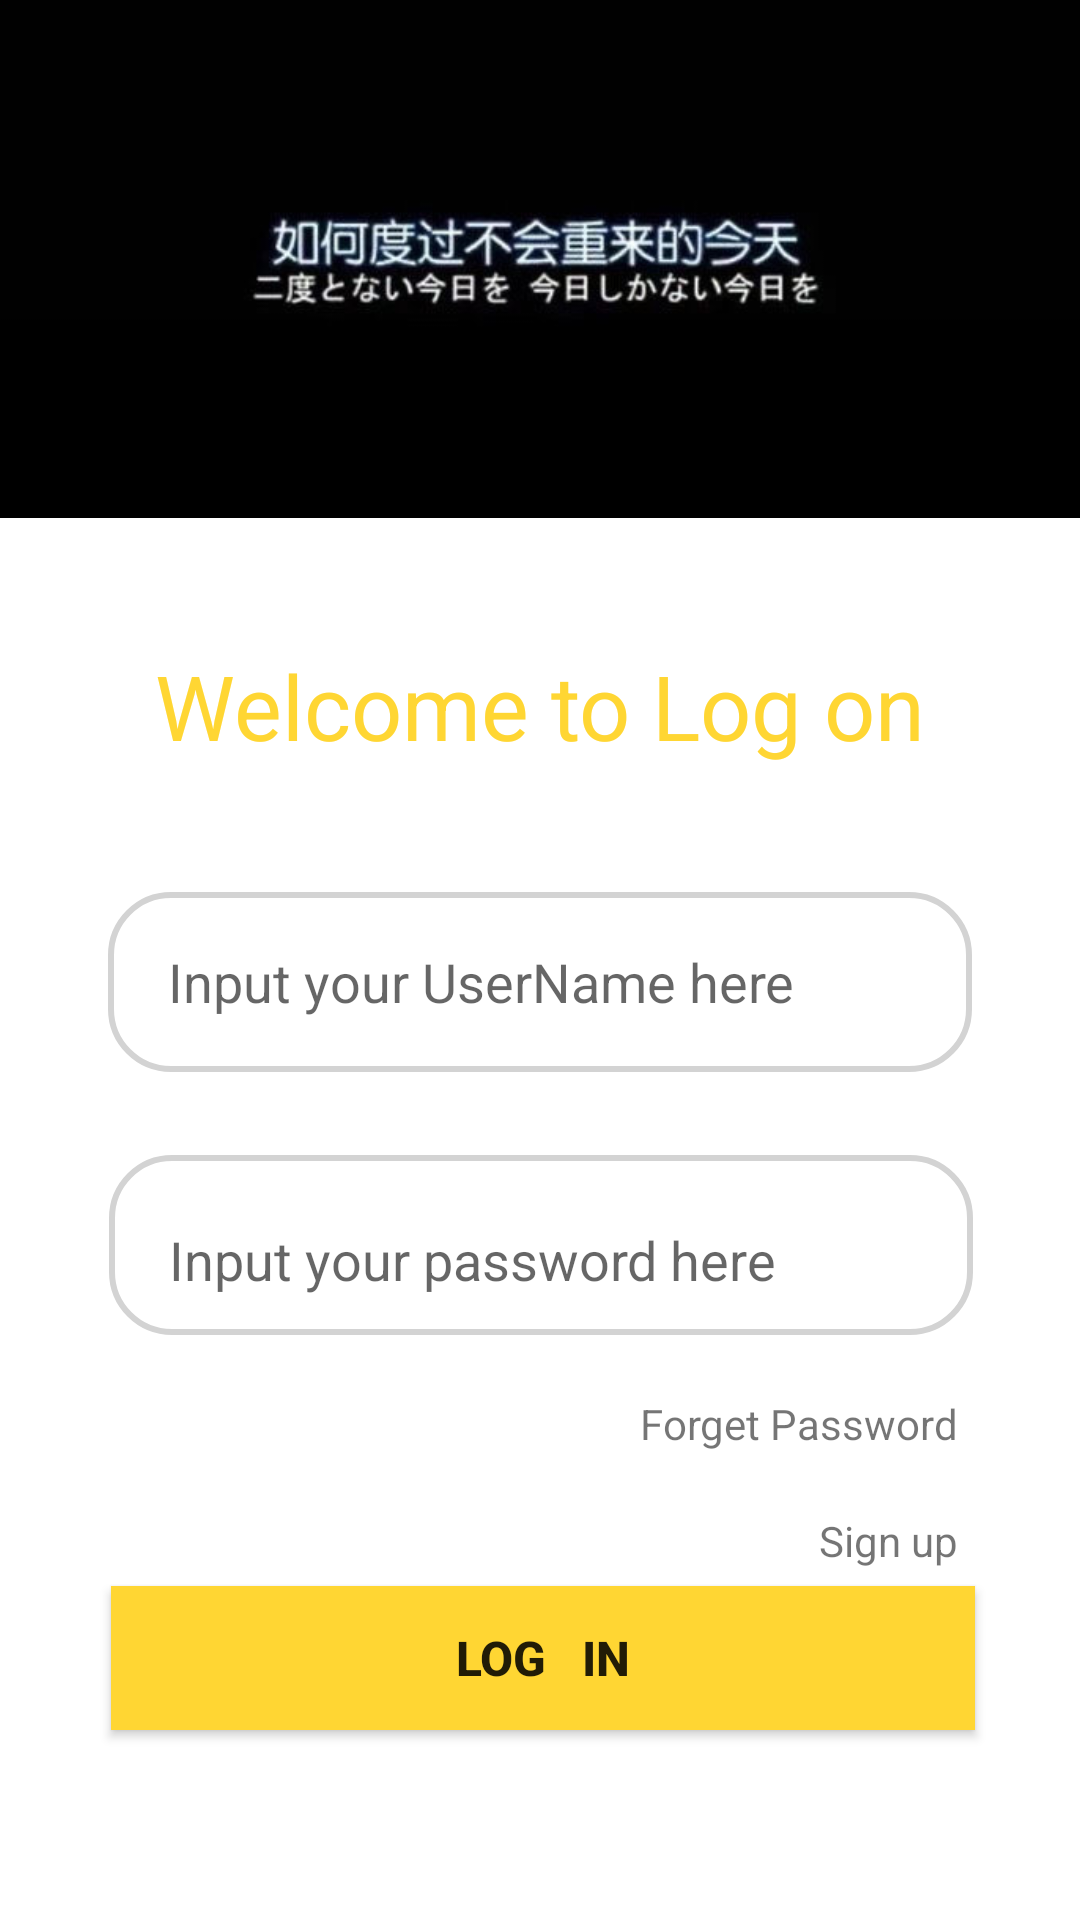

Here is an Android app screen rendered from its layout file. Give the layout XML and the strings, colors and styles it references.
<!-- AndroidManifest.xml: application theme AppTheme -->
<!-- res/layout/activity_login.xml -->
<?xml version="1.0" encoding="utf-8"?>
<androidx.constraintlayout.widget.ConstraintLayout xmlns:android="http://schemas.android.com/apk/res/android"
    xmlns:app="http://schemas.android.com/apk/res-auto"
    xmlns:tools="http://schemas.android.com/tools"
    android:layout_width="match_parent"
    android:layout_height="match_parent"
    tools:context=".LoginActivity">
    <ImageView
        android:id="@+id/imageView2"
        android:layout_width="wrap_content"
        android:layout_height="0dp"
        android:src="@drawable/bgtop"
        android:scaleType="centerCrop"
        app:layout_constraintBottom_toBottomOf="parent"
        app:layout_constraintHeight_percent=".27"
        app:layout_constraintEnd_toEndOf="parent"
        app:layout_constraintVertical_bias="0"
        app:layout_constraintStart_toStartOf="parent"
        app:layout_constraintTop_toTopOf="parent"/>


































    <TextView
        android:id="@+id/tv"
        android:layout_width="wrap_content"
        android:layout_height="wrap_content"
        android:text="Welcome to Log on"
        android:textColor="@color/ColorYellow"
        android:textSize="30dp"
        app:layout_constraintBottom_toBottomOf="parent"
        app:layout_constraintEnd_toEndOf="parent"
        app:layout_constraintStart_toStartOf="parent"
        app:layout_constraintTop_toBottomOf="@+id/imageView2"
        app:layout_constraintVertical_bias="0.099" />

    <EditText
        android:id="@+id/username"
        android:layout_width="0dp"
        android:layout_height="60dp"
        android:background="@drawable/edit_bg"
        android:hint="Input your UserName here"
        android:inputType="text"
        android:maxLines="1"
        android:paddingLeft="20dp"
        android:paddingTop="10dp"
        android:paddingBottom="10dp"
        app:layout_constraintBottom_toBottomOf="parent"
        app:layout_constraintEnd_toEndOf="parent"
        app:layout_constraintStart_toStartOf="parent"
        app:layout_constraintTop_toBottomOf="@+id/tv"
        app:layout_constraintVertical_bias="0.129"
        app:layout_constraintWidth_percent=".8" />

    <EditText
        android:id="@+id/password"
        android:layout_width="0dp"
        android:layout_height="60dp"
        android:layout_marginTop="10dp"
        android:background="@drawable/edit_bg"
        android:hint="Input your password here"
        android:paddingLeft="20dp"
        android:paddingTop="20dp"
        android:paddingBottom="10dp"
        app:layout_constraintBottom_toBottomOf="parent"
        app:layout_constraintEnd_toEndOf="parent"
        app:layout_constraintHorizontal_bias="0.505"
        app:layout_constraintStart_toStartOf="parent"
        app:layout_constraintTop_toBottomOf="@+id/username"
        app:layout_constraintVertical_bias="0.083"
        app:layout_constraintWidth_percent=".8"
        android:maxLines="1"
        android:inputType="textPassword"/>

    <android.widget.Button
        android:id="@+id/login"
        android:layout_width="0dp"
        android:layout_height="wrap_content"
        android:background="@color/ColorYellow"
        android:text="Log   in"
        android:textSize="16sp"
        android:textStyle="bold"
        app:layout_constraintBottom_toBottomOf="parent"
        app:layout_constraintEnd_toEndOf="parent"
        app:layout_constraintHorizontal_bias="0.512"
        app:layout_constraintStart_toStartOf="parent"
        app:layout_constraintTop_toTopOf="parent"
        app:layout_constraintVertical_bias="0.893"
        app:layout_constraintWidth_percent=".8" />

    <TextView
            android:id="@+id/tv2"
            android:layout_width="wrap_content"
            android:layout_height="wrap_content"
            android:text="Forget Password"
            app:layout_constraintVertical_bias="0"
            app:layout_constraintHorizontal_bias="1"
            android:layout_marginTop="20dp"
            android:layout_marginRight="5dp"
            app:layout_constraintWidth_percent=".8"
            app:layout_constraintBottom_toBottomOf="parent"
            app:layout_constraintEnd_toEndOf="@+id/password"
            app:layout_constraintStart_toStartOf="parent"
            app:layout_constraintTop_toBottomOf="@+id/password"/>
    <TextView
        android:id="@+id/to_sign_up"
        android:layout_width="wrap_content"
        android:layout_height="wrap_content"
        android:text="Sign up"
        app:layout_constraintVertical_bias="0"
        app:layout_constraintHorizontal_bias="1"
        android:layout_marginTop="20dp"
        android:layout_marginRight="5dp"
        app:layout_constraintWidth_percent=".8"
        app:layout_constraintBottom_toBottomOf="parent"
        app:layout_constraintEnd_toEndOf="@+id/password"
        app:layout_constraintStart_toStartOf="parent"
        app:layout_constraintTop_toBottomOf="@+id/tv2"/>
















    </androidx.constraintlayout.widget.ConstraintLayout>
<!-- resources referenced by this layout -->
<resources>
  <color name="ColorWhite">#ffffff</color>
  <color name="ColorYellow">#ffd633</color>
  <!-- drawable bgtop: png bitmap (drawable, 61906 bytes) -->
  <!-- drawable edit_bg (drawable) -->
  <?xml version="1.0" encoding="utf-8"?>
  <shape xmlns:android="http://schemas.android.com/apk/res/android">
          <corners android:radius="20dp"/>
          <stroke android:width="2dp" android:color="#D3D3D3"/>
  
  </shape>
  <!-- drawable ic_wechat (drawable) -->
  <vector xmlns:android="http://schemas.android.com/apk/res/android"
          android:width="24dp"
          android:height="24dp"
          android:viewportWidth="24.0"
          android:viewportHeight="24.0">
      <path
          android:fillColor="@color/ColorWhite"
          android:pathData="M20,5h-3.2L15,3L9,3L7.2,5L4,5c-1.1,0 -2,0.9 -2,2v12c0,1.1 0.9,2 2,2h16c1.1,0 2,-0.9 2,-2L22,7c0,-1.1 -0.9,-2 -2,-2zM20,19h-8v-1c-2.8,0 -5,-2.2 -5,-5s2.2,-5 5,-5L12,7h8v12zM17,13c0,-2.8 -2.2,-5 -5,-5v1.8c1.8,0 3.2,1.4 3.2,3.2s-1.4,3.2 -3.2,3.2L12,18c2.8,0 5,-2.2 5,-5zM8.8,13c0,1.8 1.4,3.2 3.2,3.2L12,9.8c-1.8,0 -3.2,1.4 -3.2,3.2z"/>
  </vector>
  <style name="AppTheme" parent="Theme.MaterialComponents.Light.NoActionBar">
      
      <item name="colorPrimary">@color/colorPrimary</item>
      <item name="colorPrimaryDark">@color/colorPrimaryDark</item>
      <item name="colorAccent">@color/colorAccent</item>
  </style>
  <color name="colorPrimary">#171C26</color>
  <color name="colorPrimaryDark">#10141C</color>
  <color name="colorAccent">#4e33ff</color>
</resources>
